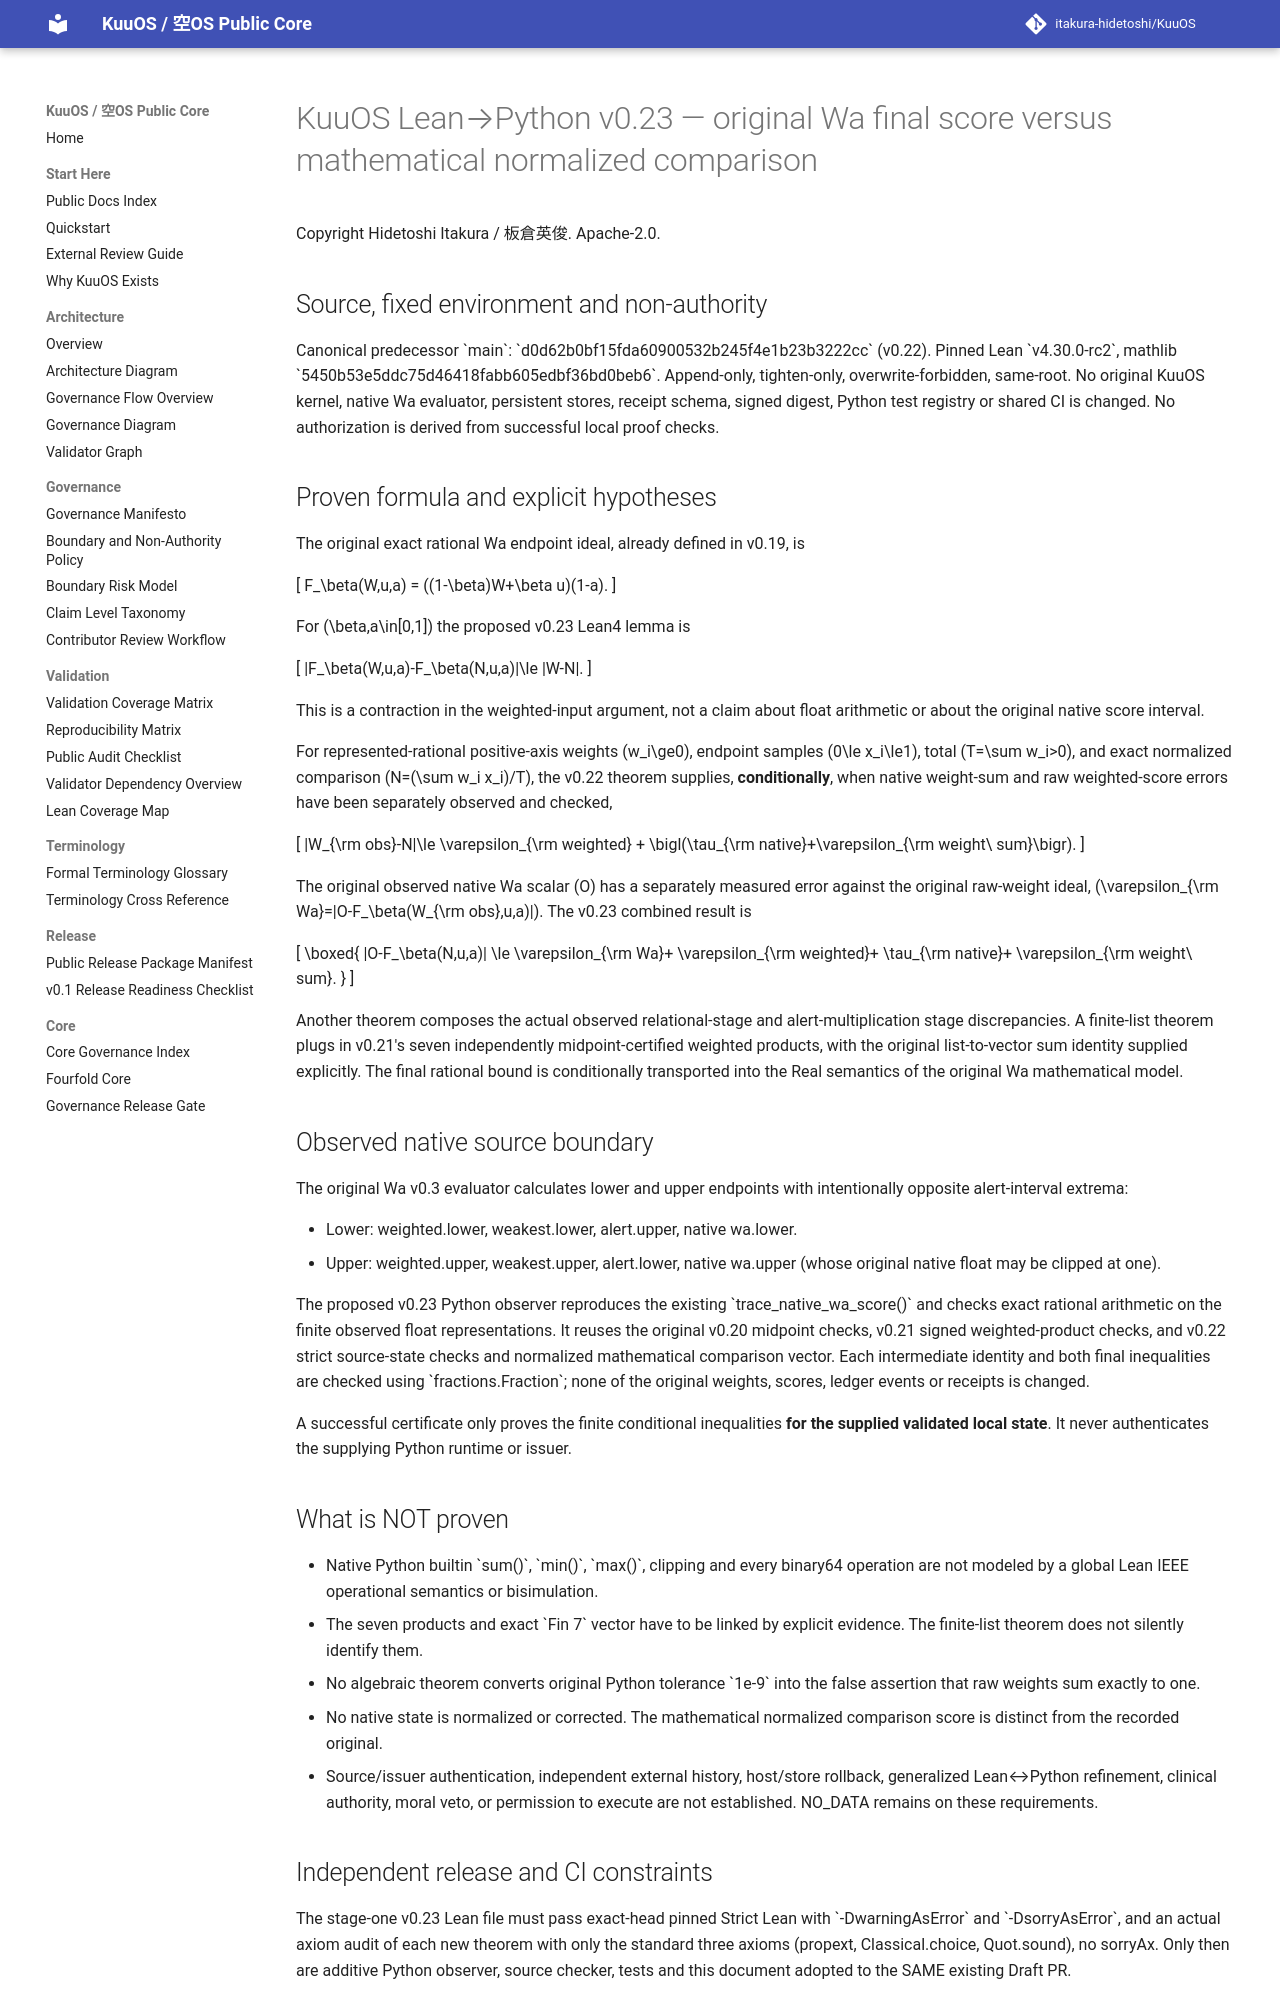

repository: itakura-hidetoshi/KuuOS · page: KUUOS_LEAN_PYTHON_WA_NORMALIZED_SCORE_v0_23/index.html · generator: mkdocs

# KuuOS Lean→Python v0.23 — original Wa final score versus mathematical normalized comparison

Copyright Hidetoshi Itakura / 板倉英俊. Apache-2.0.

## Source, fixed environment and non-authority

Canonical predecessor \`main\`: \`d0d62b0bf15fda60900532b245f4e1b23b3222cc\` (v0.22).
Pinned Lean \`v4.30.0-rc2\`, mathlib
\`5450b53e5ddc75d46418fabb605edbf36bd0beb6\`.
Append-only, tighten-only, overwrite-forbidden, same-root.
No original KuuOS kernel, native Wa evaluator, persistent stores,
receipt schema, signed digest, Python test registry or shared CI is changed.
No authorization is derived from successful local proof checks.

## Proven formula and explicit hypotheses

The original exact rational Wa endpoint ideal, already defined in v0.19, is

\[
 F_\beta(W,u,a) = ((1-\beta)W+\beta u)(1-a).
\]

For \(\beta,a\in[0,1]\) the proposed v0.23 Lean4 lemma is

\[
 |F_\beta(W,u,a)-F_\beta(N,u,a)|\le |W-N|.
\]

This is a contraction in the weighted-input argument, not a claim about
float arithmetic or about the original native score interval.

For represented-rational positive-axis weights \(w_i\ge0\), endpoint
samples \(0\le x_i\le1\), total \(T=\sum w_i>0\), and exact normalized
comparison \(N=(\sum w_i x_i)/T\), the v0.22 theorem supplies,
**conditionally**, when native weight-sum and raw weighted-score
errors have been separately observed and checked,

\[
 |W_{\rm obs}-N|\le
   \varepsilon_{\rm weighted}
   + \bigl(\tau_{\rm native}+\varepsilon_{\rm weight\ sum}\bigr).
\]

The original observed native Wa scalar \(O\) has a separately
measured error against the original raw-weight ideal,
\(\varepsilon_{\rm Wa}=|O-F_\beta(W_{\rm obs},u,a)|\).
The v0.23 combined result is

\[
 \boxed{
 |O-F_\beta(N,u,a)|
 \le
 \varepsilon_{\rm Wa}+
 \varepsilon_{\rm weighted}+
 \tau_{\rm native}+
 \varepsilon_{\rm weight\ sum}.
 }
\]

Another theorem composes the actual observed relational-stage
and alert-multiplication stage discrepancies. A finite-list theorem
plugs in v0.21's seven independently midpoint-certified weighted
products, with the original list-to-vector sum identity supplied
explicitly. The final rational bound is conditionally transported
into the Real semantics of the original Wa mathematical model.

## Observed native source boundary

The original Wa v0.3 evaluator calculates lower and upper endpoints
with intentionally opposite alert-interval extrema:

- Lower: weighted.lower, weakest.lower, alert.upper, native wa.lower.
- Upper: weighted.upper, weakest.upper, alert.lower, native wa.upper
  (whose original native float may be clipped at one).

The proposed v0.23 Python observer reproduces the existing
\`trace_native_wa_score()\` and checks exact rational arithmetic on
the finite observed float representations. It reuses the original
v0.20 midpoint checks, v0.21 signed weighted-product checks, and
v0.22 strict source-state checks and normalized mathematical
comparison vector. Each intermediate identity and both final
inequalities are checked using \`fractions.Fraction\`; none of
the original weights, scores, ledger events or receipts is changed.

A successful certificate only proves the finite conditional
inequalities **for the supplied validated local state**.
It never authenticates the supplying Python runtime or issuer.

## What is NOT proven

- Native Python builtin \`sum()\`, \`min()\`, \`max()\`, clipping and
  every binary64 operation are not modeled by a global Lean IEEE
  operational semantics or bisimulation.
- The seven products and exact \`Fin 7\` vector have to be linked by
  explicit evidence. The finite-list theorem does not silently
  identify them.
- No algebraic theorem converts original Python tolerance \`1e-9\`
  into the false assertion that raw weights sum exactly to one.
- No native state is normalized or corrected. The mathematical
  normalized comparison score is distinct from the recorded original.
- Source/issuer authentication, independent external history,
  host/store rollback, generalized Lean↔Python refinement,
  clinical authority, moral veto, or permission to execute are
  not established. NO_DATA remains on these requirements.
